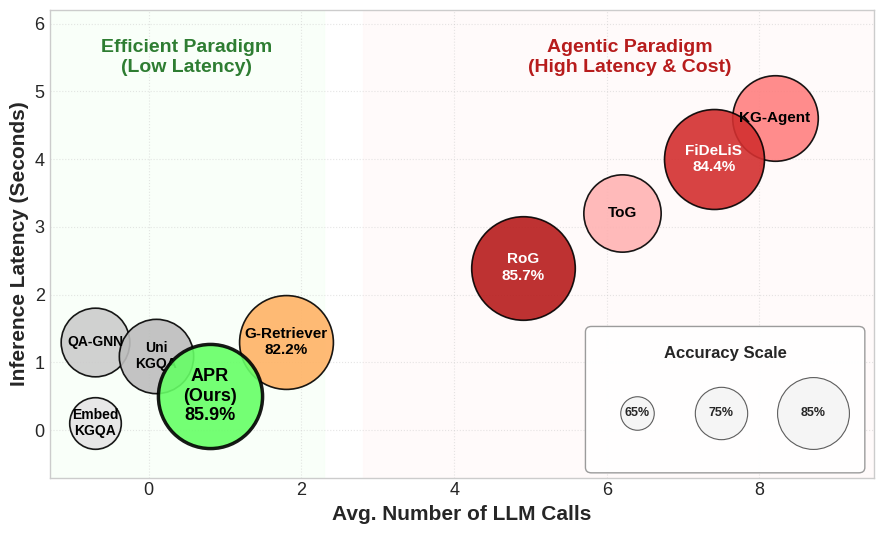

Generate this figure with matplotlib:
import matplotlib.pyplot as plt
import numpy as np
import matplotlib.patches as patches

# Set style
plt.style.use('seaborn-v0_8-whitegrid')
plt.rcParams['font.family'] = 'sans-serif'
plt.rcParams['font.weight'] = 'medium'
plt.rcParams['font.size'] = 12

# Data points: (Name, calls_avg, latency_avg, hits1_score, color, font_size)
data = [
    # Embedding / GNN - Bottom Left
    ("Embed\nKGQA", -0.7, 0.1, 66.6, "#E5E5E5", 10), 
    ("QA-GNN", -0.7, 1.3, 73.0, "#CCCCCC", 10),
    ("Uni\nKGQA", 0.1, 1.1, 75.1, "#BDBDBD", 10),
    
    # Efficient / Mid-range
    ("G-Retriever", 1.8, 1.3, 82.2, "#FFB366", 11), 
    
    # Heavy Agents - Right Side
    ("ToG", 6.2, 3.2, 76.2, "#FFB3B3", 11),
    ("KG-Agent", 8.2, 4.6, 79.2, "#FF8080", 11),
    ("FiDeLiS", 7.4, 4.0, 84.4, "#D32F2F", 11),
    ("RoG", 4.9, 2.4, 85.7, "#B71C1C", 11),
    
    # Ours
    ("APR\n(Ours)", 0.8, 0.5, 85.9, "#66FF66", 13),
]

names = [d[0] for d in data]
x = [d[1] for d in data]
y = [d[2] for d in data]
z = [d[3] for d in data]
colors = [d[4] for d in data]
fs = [d[5] for d in data]

fig, ax = plt.subplots(figsize=(9, 5.5))

# Scaling function for bubble sizes
def get_size(score):
    base = score - 45
    if base < 0: base = 0
    return (base ** 2.2) * 1.6

sizes = [get_size(s) for s in z]

# Plot Logic
for i in range(len(data)):
    text_color = 'black'
    if colors[i] in ["#D32F2F", "#B71C1C"]:
        text_color = 'white'
        
    zo = 3
    edge_width = 1.2
    alpha = 0.9
    
    if "APR" in names[i]:
        zo = 10
        edge_width = 2.5
        
    ax.scatter(x[i], y[i], s=sizes[i], c=colors[i], alpha=alpha, edgecolors='black', linewidth=edge_width, zorder=zo)
    
    label_text = names[i]
    if z[i] > 80 or "APR" in names[i]:
        label_text += f"\n{z[i]}%"
        
    weight = 'bold' if ("APR" in names[i] or z[i] > 84) else 'semibold'
    
    ax.text(x[i], y[i], label_text, 
            ha='center', va='center', 
            fontsize=fs[i], fontweight=weight, color=text_color, zorder=zo+1)

# Regions
ax.axvspan(2.8, 9.8, color='#FFF8F8', alpha=0.6, zorder=0)
ax.text(6.3, 5.5, "Agentic Paradigm\n(High Latency & Cost)", ha='center', va='center', color='#B71C1C', fontweight='bold', fontsize=14)

ax.axvspan(-1.3, 2.3, color='#F5FFF5', alpha=0.6, zorder=0)
ax.text(0.5, 5.5, "Efficient Paradigm\n(Low Latency)", ha='center', va='center', color='#2E7D32', fontweight='bold', fontsize=14)

# Axis labels
ax.set_xlabel('Avg. Number of LLM Calls', fontsize=15, fontweight='bold')
ax.set_ylabel('Inference Latency (Seconds)', fontsize=15, fontweight='bold')

ax.grid(True, linestyle=':', alpha=0.5)
ax.set_ylim(-0.7, 6.2)
ax.set_xlim(-1.3, 9.5)

ax.tick_params(axis='both', which='major', labelsize=13)

# --------------------------
# MANUAL LEGEND (Custom drawn)
# --------------------------
# Refined coordinates for better bottom-right positioning
leg_x_start = 5.8
leg_y_start = -0.55
leg_width = 3.5
leg_height = 2.0

rect = patches.FancyBboxPatch((leg_x_start, leg_y_start), leg_width, leg_height, boxstyle="round,pad=0.08", 
                             linewidth=1.0, edgecolor='#999999', facecolor='white', alpha=0.98, zorder=15)
ax.add_patch(rect)

# Legend Title
title_y = leg_y_start + leg_height - 0.32
ax.text(leg_x_start + leg_width/2, title_y, "Accuracy Scale", ha='center', va='center', fontweight='bold', fontsize=12, zorder=20)

# Legend Bubbles - use smaller scaled sizes to avoid overlap
leg_scores = [65, 75, 85]
leg_x_positions = [leg_x_start + 0.6, leg_x_start + 1.7, leg_x_start + 2.9]
leg_y_bubbles = leg_y_start + 0.8

# Smaller legend bubble sizes (scale down for legend display)
def get_legend_size(score):
    base = score - 45
    if base < 0: base = 0
    return (base ** 2.2) * 0.8  # Half the size of main bubbles

for score, lx in zip(leg_scores, leg_x_positions):
    sz = get_legend_size(score)
    ax.scatter(lx, leg_y_bubbles, s=sz, c='#F5F5F5', alpha=0.95, edgecolors='#555555', linewidth=0.8, zorder=20)
    ax.text(lx, leg_y_bubbles, f"{score}%", ha='center', va='center', fontsize=9, fontweight='semibold', zorder=21)

plt.tight_layout()
plt.savefig('figure1_tradeoff.png', dpi=300)
print("Figure 1 generated successfully as figure1_tradeoff.png")
